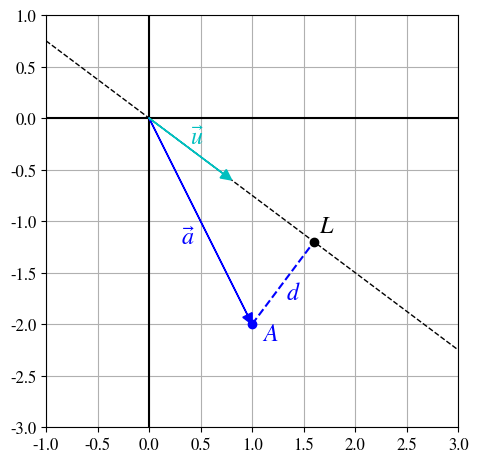

Generate this figure with matplotlib:
import numpy as np
import matplotlib.pyplot as plt

plt.rcParams.update({'mathtext.fontset': 'stix'})
plt.rcParams.update({'font.family': 'STIXGeneral'})
plt.rcParams.update({'font.size': 12})

u = np.array([4.0, -3.0]) / 5.0

a = np.array([1.0, -2.0])
d = np.inner(a, u) * u

g = lambda x: u[1] / u[0] * x
x = np.linspace(-1.0, 3.0, 2, endpoint=True)
y = g(x)

plt.figure()
plt.axhline(y=0, color='k', zorder=2)
plt.axvline(x=0, color='k', zorder=3)
plt.plot(x, y, 'k--', linewidth=1.0, zorder=4)
plt.plot(a[0], a[1], 'bo', label=r"$\vec{a}$", zorder=5)
plt.plot([a[0], d[0]], [a[1], d[1]], 'b--', zorder=6)
plt.arrow(0.0, 0.0, a[0], a[1], linewidth=1.1, head_width=0.1, head_length=0.1, fc='b', ec='b', label=r"$A$", zorder=7, length_includes_head=True)
#m[0], m[1], m[0] + u[0], m[1] + u[1]
plt.arrow(0.0, 0.0, u[0], u[1], linewidth=1.1, head_width=0.1, head_length=0.1, fc='c', ec='c', label=r"$\vec{u}$", zorder=8, length_includes_head=True)
plt.plot(d[0], d[1], 'ko', label=r"$L$", zorder=9)

plt.text(0.5 * a[0] - 0.05, 0.5 * a[1] - 0.05, r'$\vec{a}$', fontsize='x-large', color='b', horizontalalignment='right', verticalalignment='top')
plt.text(a[0] + 0.1, a[1] - 0.1, r'$A$', fontsize='x-large', color='b', horizontalalignment='left', verticalalignment='center')
plt.text(0.5 * u[0], 0.5 * u[1], r'$\vec{u}$', fontsize='x-large', color='c', horizontalalignment='left', verticalalignment='bottom')
plt.text(d[0] + 0.05, d[1] + 0.05, r'$L$', fontsize='x-large', color='k', horizontalalignment='left', verticalalignment='bottom')
plt.text(0.5 * (a[0] + d[0]) + 0.1, 0.5 * (a[1] + d[1]) - 0.1, r'$d$', fontsize='x-large', color='b', horizontalalignment='center', verticalalignment='center')

plt.xlim(-1.0, 3.0)
plt.ylim(-3.0, 1.0)
plt.xticks(np.arange(-1.0, 3.5, 0.5))
plt.yticks(np.arange(-3.0, 1.5, 0.5))
#plt.legend(loc='lower left')
plt.gca().set_aspect('equal', adjustable='box')
plt.grid('True')
plt.tight_layout()
plt.savefig('distance_simple.pdf', bbox_inches='tight')
plt.close()
